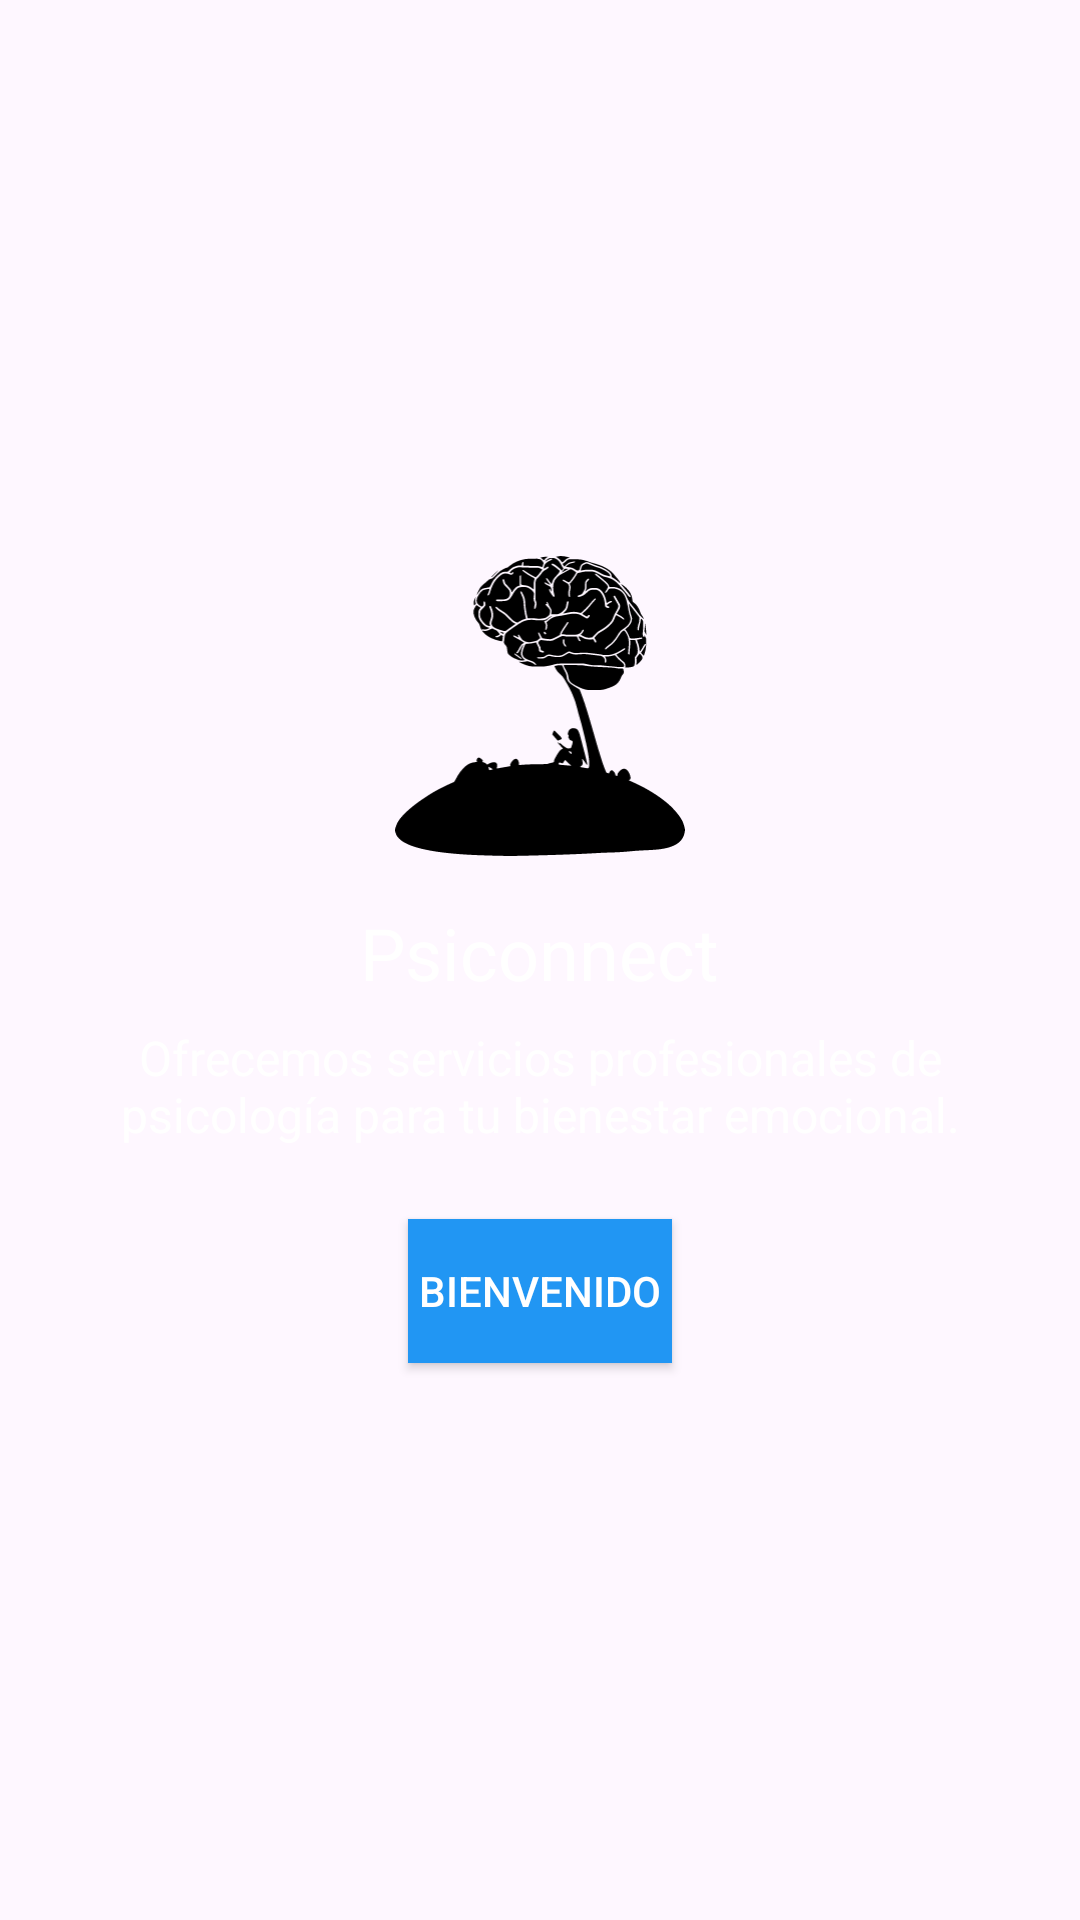

The Android layout XML behind this screen, and the referenced resources:
<!-- AndroidManifest.xml: application theme Theme.Psiconnect -->
<!-- res/layout/activity_frame_layout.xml -->
<?xml version="1.0" encoding="utf-8"?>
<FrameLayout xmlns:android="http://schemas.android.com/apk/res/android"
    android:layout_width="match_parent"
    android:layout_height="match_parent"
    android:padding="16dp">


    <ImageView
        android:src="@drawable/background"
        android:layout_width="match_parent"
        android:layout_height="match_parent"
        android:scaleType="centerCrop"/>


    <LinearLayout
        android:orientation="vertical"
        android:layout_width="match_parent"
        android:layout_height="match_parent"
        android:gravity="center">


        <ImageView
            android:src="@drawable/iconopsico"
            android:layout_width="100dp"
            android:layout_height="100dp"
            android:layout_gravity="center"/>


        <TextView
            android:text="Psiconnect"
            android:textSize="24sp"
            android:textColor="#FFFFFF"
            android:layout_width="wrap_content"
            android:layout_height="wrap_content"
            android:layout_marginTop="16dp"/>


        <TextView
            android:text="Ofrecemos servicios profesionales de psicología para tu bienestar emocional."
            android:textSize="16sp"
            android:textColor="#FFFFFF"
            android:layout_width="wrap_content"
            android:layout_height="wrap_content"
            android:layout_marginTop="8dp"
            android:gravity="center"/>


        <Button
            android:id="@+id/Btn_Welcome"
            android:text="Bienvenido"
            android:background="#2196F3"
            android:textColor="#FFFFFF"
            android:layout_width="wrap_content"
            android:layout_height="wrap_content"
            android:layout_marginTop="24dp"/>
    </LinearLayout>
</FrameLayout>
<!-- resources referenced by this layout -->
<resources>
  <!-- drawable iconopsico: vector/xml drawable (drawable, 25399 chars, omitted) -->
  <style name="Theme.Psiconnect" parent="Base.Theme.Psiconnect" />
  <style name="Base.Theme.Psiconnect" parent="Theme.Material3.DayNight.NoActionBar">
          
          
      </style>
</resources>
